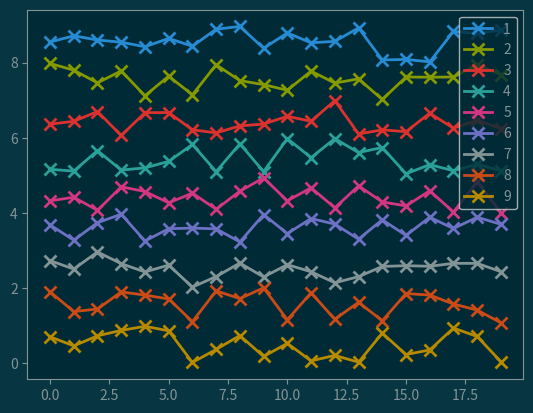

Write the Python code that produced this figure.
#!/usr/bin/env python

import matplotlib as mpl


#dark
# BB BB CC CC C C B B
# 03 02 01 __ 0 1 _ _

#light
# BB BB CC CC C C B B
# __ __ 01 00 _ 1 2 3

# -> edges/labels (black): 0/00
# -> inner face   (white): 03/3
# -> outer face   (grey):  02/2


base03  = "#002b36"
base02  = "#073642"
base01  = "#586e75"
base00  = "#657b83"
base0   = "#839496"
base1   = "#93a1a1"
base2   = "#eee8d5"
base3   = "#fdf6e3"
yellow  = "#b58900"
orange  = "#cb4b16"
red     = "#dc322f"
magenta = "#d33682"
violet  = "#6c71c4"
blue    = "#268bd2"
cyan    = "#2aa198"
green   = "#859900"


color_cycles = {
    "def":  "bgrcmvk",
    "def+": "bgrcmvkoy",
    "mpl":  "bgrcmyk",
    "mpl+": "bgrcmykov",
    "sol":  "kyormvbcg",
}



def make_cycler(color_dict, color_string):
    lst = [color_dict[c] for c in color_string]
    cyc = mpl.cycler(color=lst)
    return cyc


def setup(color="def", lines_only=True, dark=False):

    if color in color_cycles:
        color = color_cycles[color]

    if dark:
        black = base0
        grey  = base02
        white = base03
    else:
        black = base00
        grey  = base2
        white = base3

    color_dict = {
        "y": yellow,
        "o": orange,
        "r": red,
        "m": magenta,
        "v": violet,
        "b": blue,
        "c": cyan,
        "g": green,
        "k": black,
        "e": grey,
        "w": white
    }

    color_cycler = make_cycler(color_dict, color)

    params = {
        "axes.prop_cycle": color_cycler
    }

    if not lines_only:
        params.update({
            "axes.edgecolor":    black, # k
            "axes.facecolor":    white, # w
            "axes.labelcolor":   black, # k
            "figure.edgecolor":  white, # w
            "figure.facecolor":  grey,  # 0.75
            "grid.color":        black, # k
            "patch.edgecolor":   black, # k
            "patch.facecolor":   blue,  # b
            "savefig.facecolor": grey,  # w
            "text.color":        black, # k
            "xtick.color":       black, # k
            "ytick.color":       black, # k
        })

    mpl.rcParams.update(params)



setup()





if __name__ == "__main__":
    setup(color="def+", lines_only=False, dark=True)

    import numpy as np
    np.random.seed(0)

    from matplotlib import pyplot as plt
    import matplotlib
    matplotlib.rc("lines", linewidth=2, markeredgewidth=2, markersize=8)

    ncurves = 9
    npoints = 20

    for i in range(ncurves):
        offset = ncurves - i - 1
        name = str(i + 1)
        A = np.random.random(npoints) + offset
        plt.plot(A, "x-", label=name)

    plt.legend(loc="best")
    plt.show()



